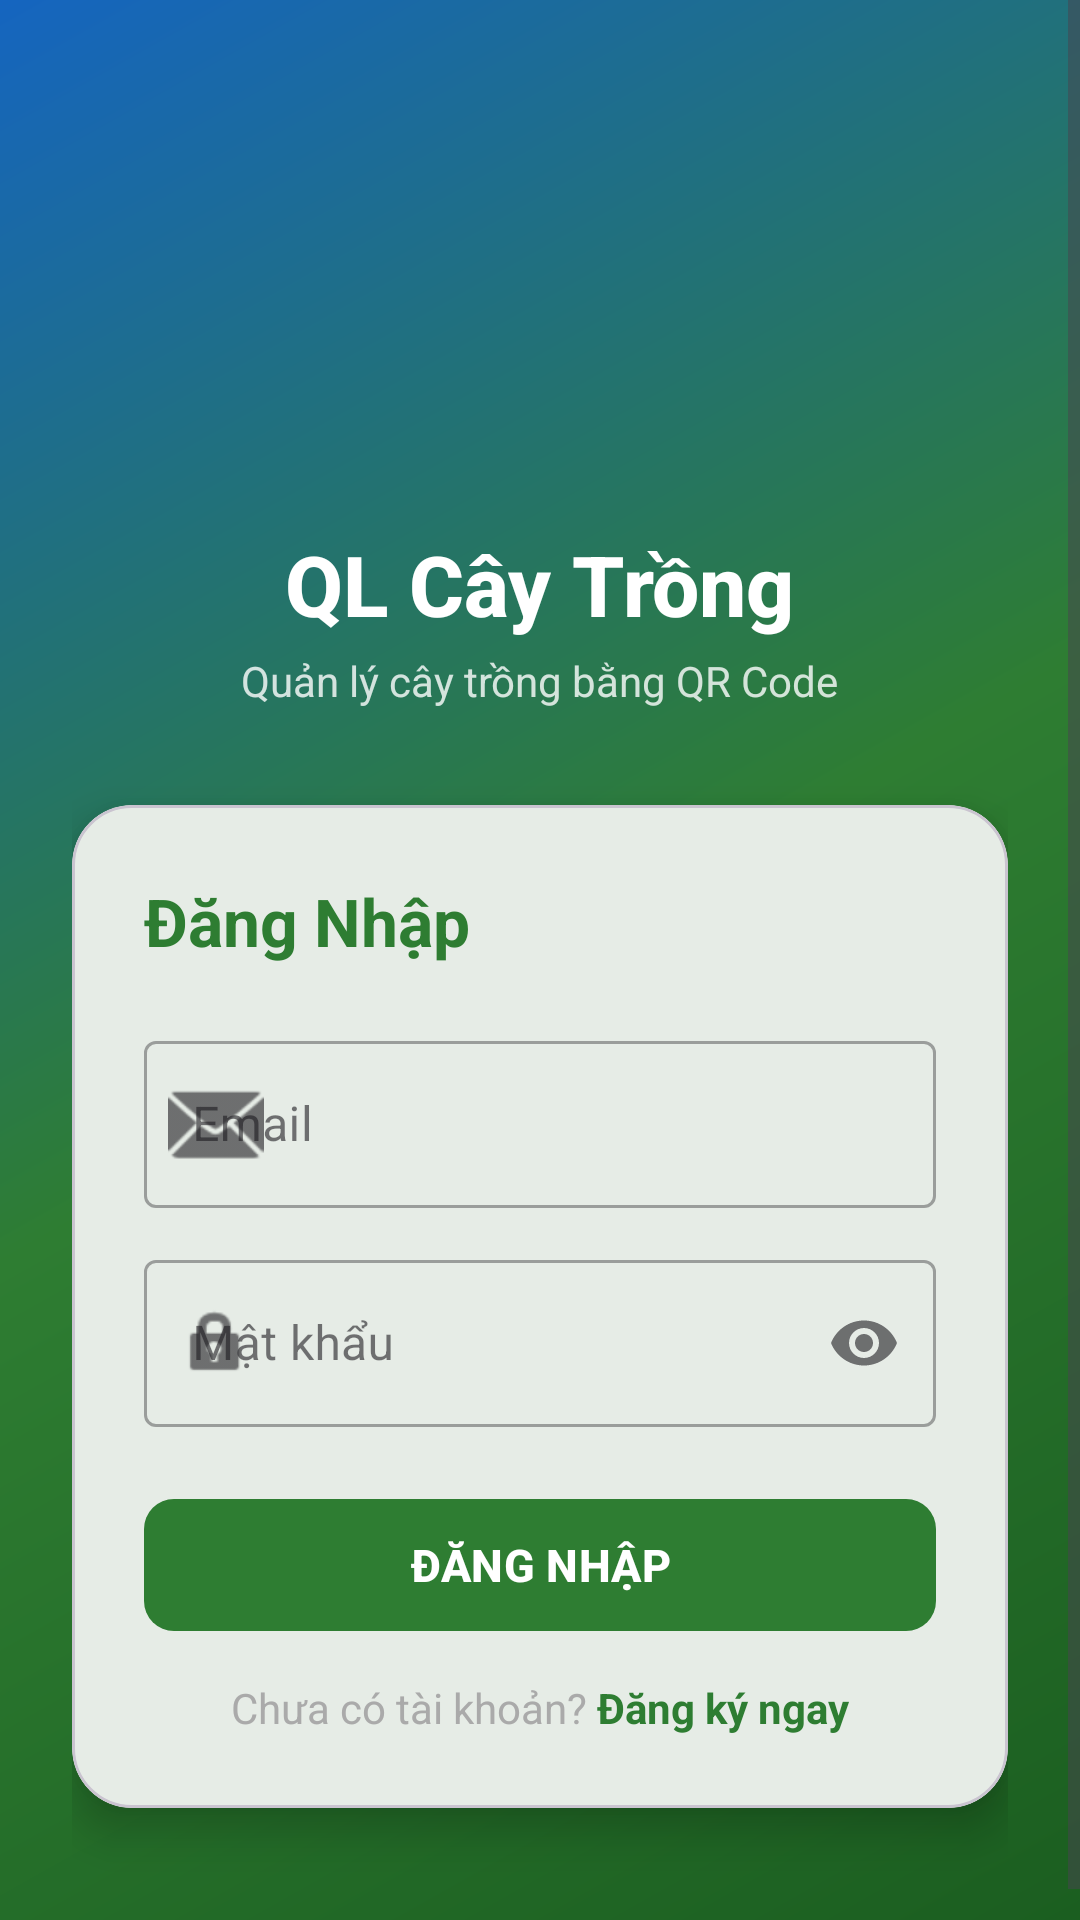

Android layout source for this screen:
<!-- AndroidManifest.xml: activity theme Theme.QLCayTrong.NoActionBar -->
<!-- res/layout/activity_login.xml -->
<?xml version="1.0" encoding="utf-8"?>
<ScrollView xmlns:android="http://schemas.android.com/apk/res/android"
    xmlns:app="http://schemas.android.com/apk/res-auto"
    android:layout_width="match_parent"
    android:layout_height="match_parent"
    android:background="@drawable/bg_auth_gradient"
    android:fillViewport="true">

    <LinearLayout
        android:layout_width="match_parent"
        android:layout_height="wrap_content"
        android:gravity="center"
        android:orientation="vertical"
        android:padding="24dp">

        
        <ImageView
            android:id="@+id/imgLogo"
            android:layout_width="96dp"
            android:layout_height="96dp"
            android:layout_marginTop="48dp"
            android:layout_marginBottom="8dp"
            android:src="@mipmap/ic_launcher_round"
            android:contentDescription="Logo QLCayTrong" />

        
        <TextView
            android:layout_width="wrap_content"
            android:layout_height="wrap_content"
            android:text="QL Cây Trồng"
            android:textColor="#FFFFFF"
            android:textSize="28sp"
            android:textStyle="bold"
            android:fontFamily="sans-serif-medium"
            android:layout_marginBottom="4dp" />

        <TextView
            android:layout_width="wrap_content"
            android:layout_height="wrap_content"
            android:text="Quản lý cây trồng bằng QR Code"
            android:textColor="#CCFFFFFF"
            android:textSize="14sp"
            android:layout_marginBottom="32dp" />

        
        <com.google.android.material.card.MaterialCardView
            android:layout_width="match_parent"
            android:layout_height="wrap_content"
            app:cardCornerRadius="20dp"
            app:cardElevation="8dp"
            android:layout_marginBottom="24dp">

            <LinearLayout
                android:layout_width="match_parent"
                android:layout_height="wrap_content"
                android:orientation="vertical"
                android:padding="24dp">

                <TextView
                    android:layout_width="wrap_content"
                    android:layout_height="wrap_content"
                    android:text="Đăng Nhập"
                    android:textSize="22sp"
                    android:textStyle="bold"
                    android:textColor="@color/colorPrimary"
                    android:layout_marginBottom="20dp" />

                
                <com.google.android.material.textfield.TextInputLayout
                    android:id="@+id/tilEmail"
                    style="@style/Widget.MaterialComponents.TextInputLayout.OutlinedBox"
                    android:layout_width="match_parent"
                    android:layout_height="wrap_content"
                    android:hint="Email"
                    app:startIconDrawable="@android:drawable/ic_dialog_email"
                    android:layout_marginBottom="12dp">

                    <com.google.android.material.textfield.TextInputEditText
                        android:id="@+id/etEmail"
                        android:layout_width="match_parent"
                        android:layout_height="wrap_content"
                        android:inputType="textEmailAddress"
                        android:imeOptions="actionNext"
                        android:maxLines="1" />
                </com.google.android.material.textfield.TextInputLayout>

                
                <com.google.android.material.textfield.TextInputLayout
                    android:id="@+id/tilPassword"
                    style="@style/Widget.MaterialComponents.TextInputLayout.OutlinedBox"
                    android:layout_width="match_parent"
                    android:layout_height="wrap_content"
                    android:hint="Mật khẩu"
                    app:startIconDrawable="@android:drawable/ic_lock_idle_lock"
                    app:endIconMode="password_toggle"
                    android:layout_marginBottom="20dp">

                    <com.google.android.material.textfield.TextInputEditText
                        android:id="@+id/etPassword"
                        android:layout_width="match_parent"
                        android:layout_height="wrap_content"
                        android:inputType="textPassword"
                        android:imeOptions="actionDone"
                        android:maxLines="1" />
                </com.google.android.material.textfield.TextInputLayout>

                
                <com.google.android.material.button.MaterialButton
                    android:id="@+id/btnLogin"
                    android:layout_width="match_parent"
                    android:layout_height="52dp"
                    android:text="ĐĂNG NHẬP"
                    android:textSize="15sp"
                    android:textStyle="bold"
                    app:cornerRadius="10dp"
                    android:layout_marginBottom="12dp" />

                
                <ProgressBar
                    android:id="@+id/progressBar"
                    android:layout_width="wrap_content"
                    android:layout_height="wrap_content"
                    android:layout_gravity="center"
                    android:visibility="gone"
                    android:layout_marginBottom="8dp" />

                
                <LinearLayout
                    android:layout_width="match_parent"
                    android:layout_height="wrap_content"
                    android:gravity="center"
                    android:orientation="horizontal">

                    <TextView
                        android:layout_width="wrap_content"
                        android:layout_height="wrap_content"
                        android:text="Chưa có tài khoản? "
                        android:textColor="@android:color/darker_gray"
                        android:textSize="14sp" />

                    <TextView
                        android:id="@+id/tvGoToRegister"
                        android:layout_width="wrap_content"
                        android:layout_height="wrap_content"
                        android:text="Đăng ký ngay"
                        android:textColor="@color/colorPrimary"
                        android:textStyle="bold"
                        android:textSize="14sp"
                        android:clickable="true"
                        android:focusable="true" />
                </LinearLayout>

            </LinearLayout>
        </com.google.android.material.card.MaterialCardView>

    </LinearLayout>
</ScrollView>
<!-- resources referenced by this layout -->
<resources>
  <color name="colorPrimary">#2E7D32</color>
  <!-- drawable bg_auth_gradient (drawable) -->
  <?xml version="1.0" encoding="utf-8"?>
  <shape xmlns:android="http://schemas.android.com/apk/res/android">
      <gradient
          android:angle="135"
          android:startColor="#1B5E20"
          android:centerColor="#2E7D32"
          android:endColor="#1565C0"
          android:type="linear" />
  </shape>
  <style name="Theme.QLCayTrong.NoActionBar" parent="Theme.QLCayTrong">
          <item name="windowActionBar">false</item>
          <item name="windowNoTitle">true</item>
      </style>
  <style name="Theme.QLCayTrong" parent="Base.Theme.QLCayTrong" />
  <color name="colorOnPrimary">#FFFFFF</color>
  <color name="colorPrimaryContainer">#C8E6C9</color>
  <color name="colorOnPrimaryContainer">#002106</color>
  <color name="colorSecondary">#F57F17</color>
  <color name="colorSecondaryContainer">#FFF9C4</color>
  <color name="colorError">#D32F2F</color>
  <color name="colorErrorContainer">#FFCDD2</color>
  <color name="colorSurface">#FFFBFE</color>
  <color name="colorBackground">#F1F8E9</color>
  <color name="colorOutline">#79747E</color>
  <style name="TextAppearance.QLCayTrong.BodyLarge" parent="TextAppearance.Material3.BodyLarge">
          <item name="android:textSize">@dimen/text_body1</item>
          <item name="android:textColor">@color/textPrimary</item>
      </style>
  <style name="TextAppearance.QLCayTrong.BodyMedium" parent="TextAppearance.Material3.BodyMedium">
          <item name="android:textSize">@dimen/text_body2</item>
          <item name="android:textColor">@color/textSecondary</item>
      </style>
  <style name="TextAppearance.QLCayTrong.TitleMedium" parent="TextAppearance.Material3.TitleMedium">
          <item name="android:textSize">@dimen/text_subtitle</item>
          <item name="android:textStyle">bold</item>
          <item name="android:textColor">@color/textPrimary</item>
      </style>
  <color name="colorPrimaryDark">#1B5E20</color>
  <!-- drawable ic_splash_leaf (drawable) -->
  <vector xmlns:android="http://schemas.android.com/apk/res/android"
      android:width="108dp"
      android:height="108dp"
      android:viewportWidth="108"
      android:viewportHeight="108">
  
      <path
          android:fillColor="#FFFFFF"
          android:pathData="M54,12C34,20 22,38 24,58C26,80 43,94 54,98C65,94 82,80 84,58C86,38 74,20 54,12Z" />
  
      <path
          android:fillColor="#2E7D32"
          android:pathData="M54,20C39,28 31,43 33,58C35,72 45,83 54,88C63,83 73,72 75,58C77,43 69,28 54,20Z" />
  
      <path
          android:strokeColor="#FFFFFF"
          android:strokeWidth="4"
          android:strokeLineCap="round"
          android:fillColor="@android:color/transparent"
          android:pathData="M54,84L54,34" />
  
      <path
          android:strokeColor="#FFFFFF"
          android:strokeWidth="4"
          android:strokeLineCap="round"
          android:fillColor="@android:color/transparent"
          android:pathData="M54,56C46,50 41,45 38,38" />
  
      <path
          android:strokeColor="#FFFFFF"
          android:strokeWidth="4"
          android:strokeLineCap="round"
          android:fillColor="@android:color/transparent"
          android:pathData="M54,64C62,57 67,51 70,43" />
  </vector>
  <dimen name="text_body1">14sp</dimen>
  <color name="textPrimary">#212121</color>
  <dimen name="text_body2">12sp</dimen>
  <color name="textSecondary">#757575</color>
  <dimen name="text_subtitle">16sp</dimen>
</resources>
